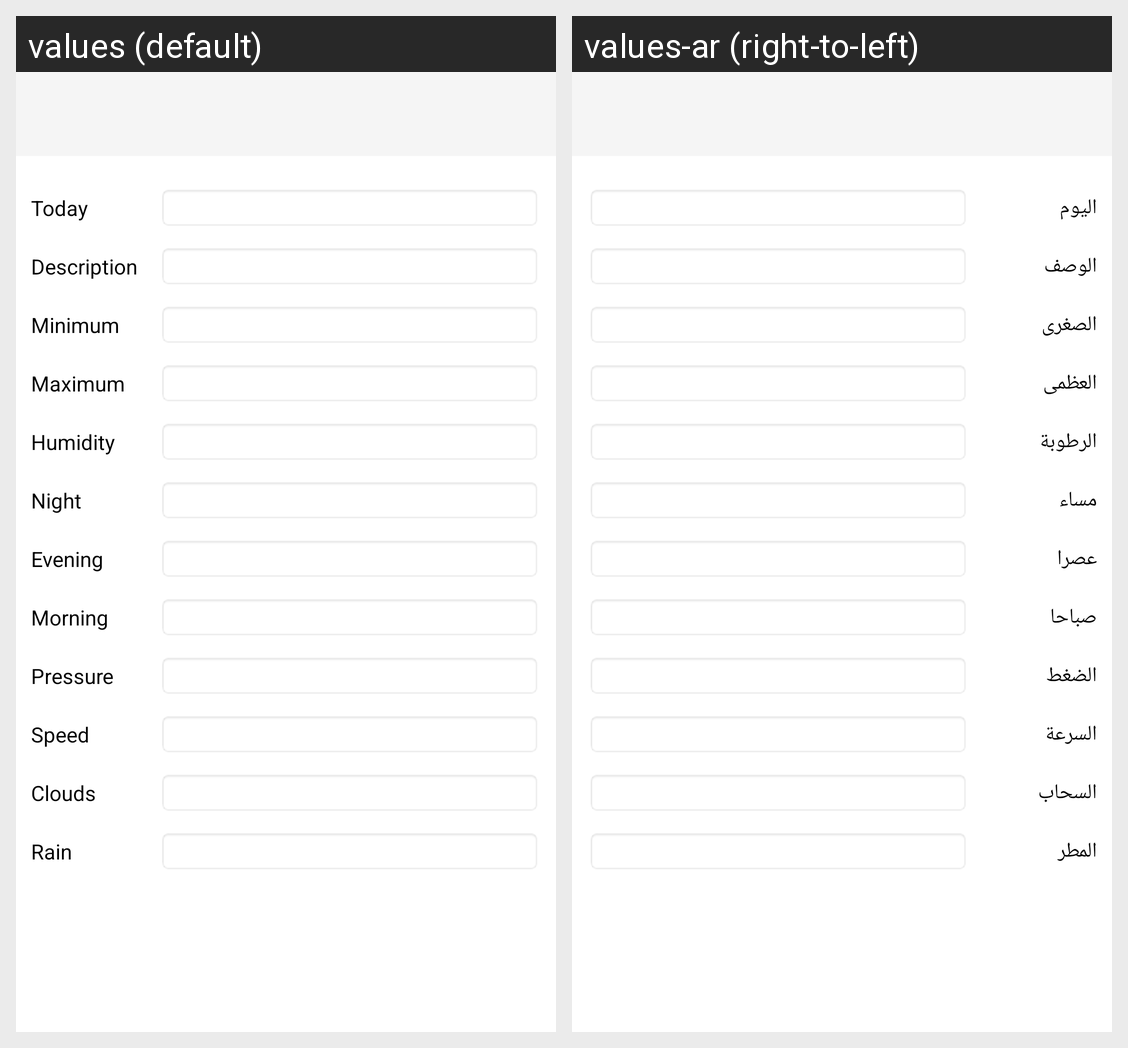

This grid shows one Android layout under two languages. Give, for every string resource on the screen, its name, the default text and each shown locale's text.
Android screen res/layout/activity_details.xml rendered under 2 locales, left to right: values (default), values-ar (right-to-left). Device: Nexus 5 (rendered at 1080×1920; each locale shown at half size, 540×960, under a caption strip naming it); theme Theme.AppCompat.Light.NoActionBar.
Strings drawn on this screen, with the default value and each locale's value (text and hints the layout hard-codes, and strings that could not be matched under every locale, appear in the picture but are not listed):

today
  values: Today
  values-ar: اليوم

description
  values: Description
  values-ar: الوصف

min
  values: Minimum
  values-ar: الصغرى

max
  values: Maximum
  values-ar: العظمى

hum
  values: Humidity
  values-ar: الرطوبة

night
  values: Night
  values-ar: مساء

even
  values: Evening
  values-ar: عصرا

morn
  values: Morning
  values-ar: صباحا

pressure
  values: Pressure
  values-ar: الضغط

speed
  values: Speed
  values-ar: السرعة

clouds
  values: Clouds
  values-ar: السحاب

rain
  values: Rain
  values-ar: المطر
